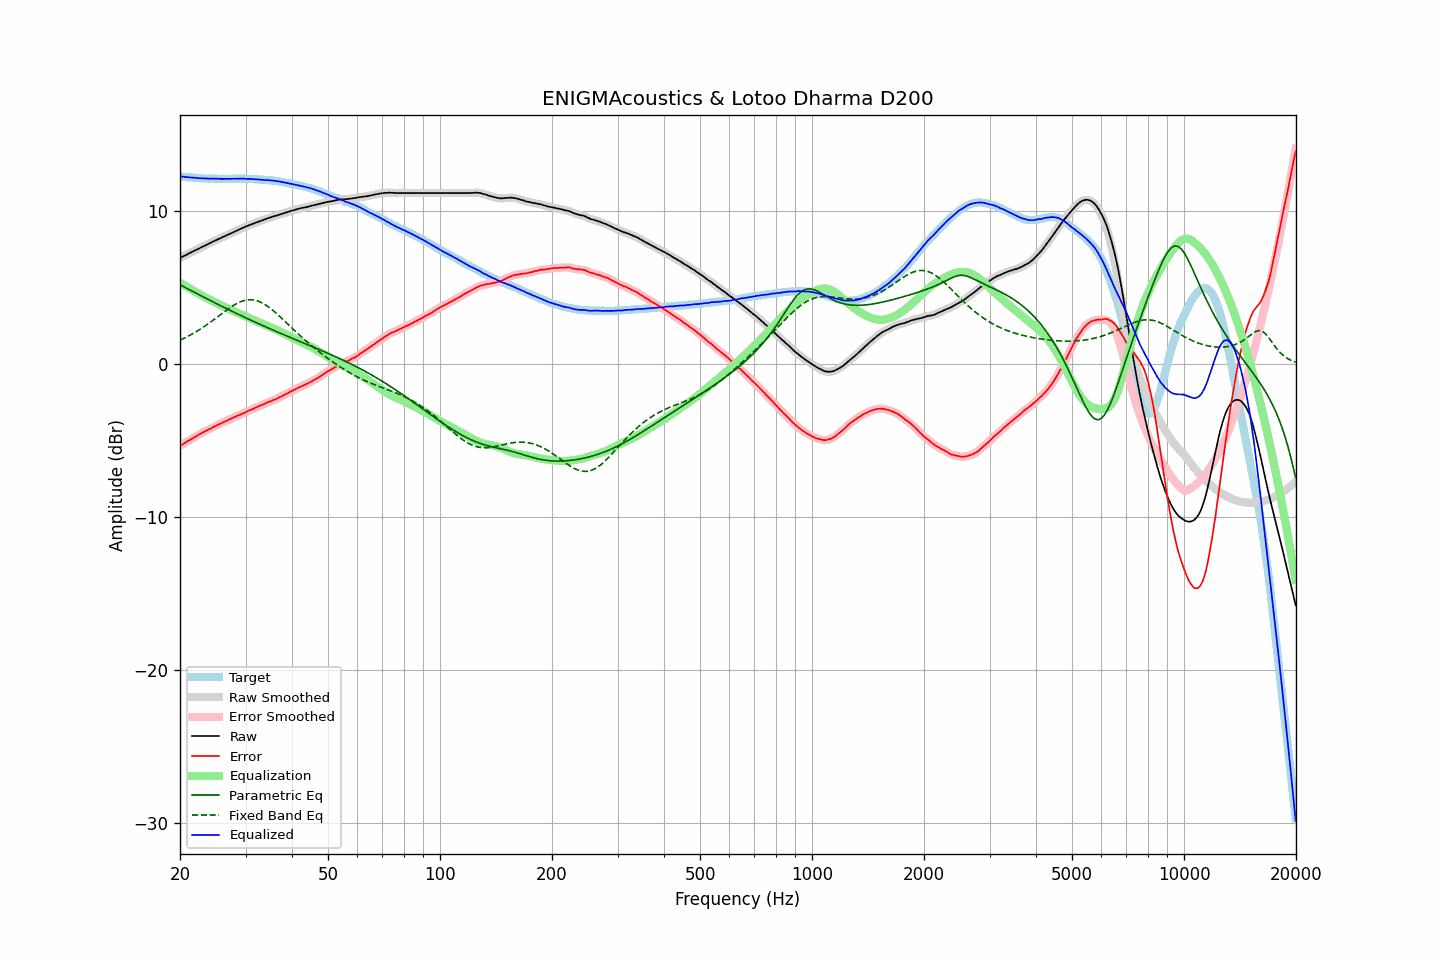

The file beside this chart, header and first rows:
frequency, raw, error, smoothed, error_smoothed, equalization, parametric_eq, fixed_band_eq, equalized_raw, equalized_smoothed, target
20.00, 6.96, -5.33, 6.96, -5.33, 5.33, 5.20, 1.58, 12.29, 12.29, 12.29
20.20, 7.01, -5.27, 7.01, -5.27, 5.27, 5.15, 1.63, 12.28, 12.28, 12.28
20.40, 7.06, -5.21, 7.06, -5.21, 5.21, 5.09, 1.67, 12.27, 12.27, 12.27
20.61, 7.11, -5.15, 7.11, -5.15, 5.14, 5.04, 1.73, 12.25, 12.25, 12.26
20.81, 7.16, -5.08, 7.16, -5.08, 5.08, 4.98, 1.78, 12.24, 12.24, 12.24
21.02, 7.22, -5.01, 7.22, -5.02, 5.02, 4.92, 1.83, 12.24, 12.24, 12.23
21.23, 7.27, -4.95, 7.27, -4.95, 4.96, 4.87, 1.89, 12.23, 12.23, 12.22
21.44, 7.32, -4.91, 7.32, -4.90, 4.90, 4.81, 1.95, 12.22, 12.22, 12.23
21.66, 7.38, -4.83, 7.38, -4.84, 4.83, 4.76, 2.00, 12.21, 12.21, 12.21
21.87, 7.43, -4.78, 7.43, -4.78, 4.77, 4.70, 2.06, 12.20, 12.20, 12.21
22.09, 7.48, -4.71, 7.48, -4.71, 4.71, 4.65, 2.13, 12.19, 12.19, 12.19
22.31, 7.53, -4.65, 7.53, -4.65, 4.65, 4.59, 2.19, 12.18, 12.18, 12.18
22.54, 7.58, -4.59, 7.58, -4.59, 4.59, 4.54, 2.26, 12.17, 12.17, 12.17
22.76, 7.64, -4.53, 7.64, -4.53, 4.53, 4.49, 2.32, 12.17, 12.17, 12.17
22.99, 7.69, -4.47, 7.69, -4.47, 4.47, 4.43, 2.39, 12.16, 12.16, 12.16
23.22, 7.74, -4.41, 7.74, -4.42, 4.42, 4.38, 2.46, 12.16, 12.16, 12.15
23.45, 7.79, -4.37, 7.79, -4.36, 4.36, 4.32, 2.54, 12.15, 12.15, 12.16
23.69, 7.84, -4.31, 7.84, -4.31, 4.31, 4.27, 2.61, 12.15, 12.15, 12.15
23.92, 7.89, -4.25, 7.89, -4.26, 4.25, 4.22, 2.68, 12.14, 12.14, 12.14
24.16, 7.94, -4.21, 7.94, -4.20, 4.20, 4.16, 2.76, 12.14, 12.14, 12.15
24.40, 8.00, -4.15, 8.00, -4.15, 4.15, 4.11, 2.84, 12.15, 12.14, 12.15
24.65, 8.05, -4.09, 8.05, -4.09, 4.09, 4.06, 2.92, 12.14, 12.14, 12.14
24.89, 8.10, -4.04, 8.10, -4.04, 4.04, 4.00, 2.99, 12.14, 12.14, 12.14
25.14, 8.15, -3.98, 8.15, -3.98, 3.99, 3.95, 3.07, 12.14, 12.14, 12.13
25.39, 8.20, -3.93, 8.20, -3.93, 3.94, 3.90, 3.15, 12.14, 12.13, 12.13
25.65, 8.24, -3.89, 8.24, -3.89, 3.89, 3.84, 3.23, 12.13, 12.13, 12.13
25.91, 8.29, -3.84, 8.29, -3.84, 3.84, 3.79, 3.31, 12.13, 12.13, 12.13
26.16, 8.34, -3.80, 8.34, -3.80, 3.79, 3.74, 3.39, 12.13, 12.13, 12.14
26.43, 8.39, -3.74, 8.39, -3.74, 3.74, 3.69, 3.47, 12.13, 12.13, 12.13
26.69, 8.44, -3.69, 8.44, -3.69, 3.69, 3.64, 3.55, 12.13, 12.13, 12.13
26.96, 8.49, -3.64, 8.49, -3.64, 3.64, 3.59, 3.62, 12.13, 12.13, 12.13
27.23, 8.54, -3.59, 8.54, -3.59, 3.59, 3.53, 3.69, 12.13, 12.13, 12.13
27.50, 8.59, -3.54, 8.59, -3.54, 3.54, 3.48, 3.77, 12.13, 12.13, 12.13
27.77, 8.64, -3.50, 8.64, -3.49, 3.50, 3.43, 3.83, 12.14, 12.13, 12.14
28.05, 8.69, -3.44, 8.69, -3.44, 3.45, 3.38, 3.90, 12.14, 12.14, 12.13
28.33, 8.74, -3.40, 8.74, -3.40, 3.40, 3.33, 3.95, 12.14, 12.14, 12.14
28.62, 8.79, -3.35, 8.79, -3.36, 3.36, 3.28, 4.01, 12.15, 12.14, 12.14
28.90, 8.83, -3.32, 8.83, -3.31, 3.31, 3.23, 4.06, 12.14, 12.14, 12.15
29.19, 8.88, -3.27, 8.88, -3.27, 3.26, 3.18, 4.10, 12.14, 12.14, 12.15
29.48, 8.92, -3.22, 8.92, -3.22, 3.22, 3.13, 4.14, 12.14, 12.14, 12.14
29.78, 8.97, -3.17, 8.97, -3.17, 3.17, 3.08, 4.17, 12.14, 12.14, 12.14
30.08, 9.01, -3.13, 9.01, -3.12, 3.13, 3.03, 4.19, 12.13, 12.13, 12.14
30.38, 9.05, -3.07, 9.05, -3.07, 3.08, 2.98, 4.21, 12.13, 12.13, 12.12
30.68, 9.10, -3.02, 9.10, -3.03, 3.03, 2.93, 4.22, 12.13, 12.12, 12.12
30.99, 9.14, -2.98, 9.14, -2.98, 2.98, 2.89, 4.22, 12.12, 12.12, 12.12
31.30, 9.18, -2.94, 9.18, -2.93, 2.93, 2.84, 4.22, 12.11, 12.11, 12.12
31.61, 9.22, -2.89, 9.22, -2.89, 2.89, 2.79, 4.20, 12.11, 12.11, 12.11
31.93, 9.26, -2.83, 9.26, -2.84, 2.84, 2.74, 4.18, 12.10, 12.10, 12.09
32.24, 9.30, -2.80, 9.30, -2.79, 2.79, 2.69, 4.15, 12.09, 12.09, 12.10
32.57, 9.34, -2.74, 9.34, -2.74, 2.75, 2.65, 4.11, 12.09, 12.09, 12.08
32.89, 9.38, -2.70, 9.38, -2.70, 2.70, 2.60, 4.07, 12.08, 12.08, 12.08
33.22, 9.41, -2.66, 9.41, -2.66, 2.66, 2.55, 4.02, 12.07, 12.07, 12.07
33.55, 9.45, -2.62, 9.45, -2.62, 2.61, 2.51, 3.96, 12.06, 12.06, 12.07
33.89, 9.49, -2.57, 9.49, -2.57, 2.57, 2.46, 3.90, 12.06, 12.06, 12.06
34.23, 9.53, -2.51, 9.53, -2.52, 2.52, 2.41, 3.83, 12.05, 12.05, 12.04
34.57, 9.56, -2.48, 9.56, -2.48, 2.48, 2.37, 3.76, 12.04, 12.04, 12.04
34.92, 9.60, -2.42, 9.60, -2.43, 2.44, 2.32, 3.68, 12.04, 12.03, 12.02
35.27, 9.63, -2.41, 9.63, -2.39, 2.39, 2.28, 3.59, 12.02, 12.02, 12.04
35.62, 9.67, -2.34, 9.67, -2.35, 2.35, 2.23, 3.51, 12.02, 12.01, 12.01
35.97, 9.70, -2.31, 9.70, -2.31, 2.30, 2.18, 3.42, 12.00, 12.00, 12.01
... 635 more rows
